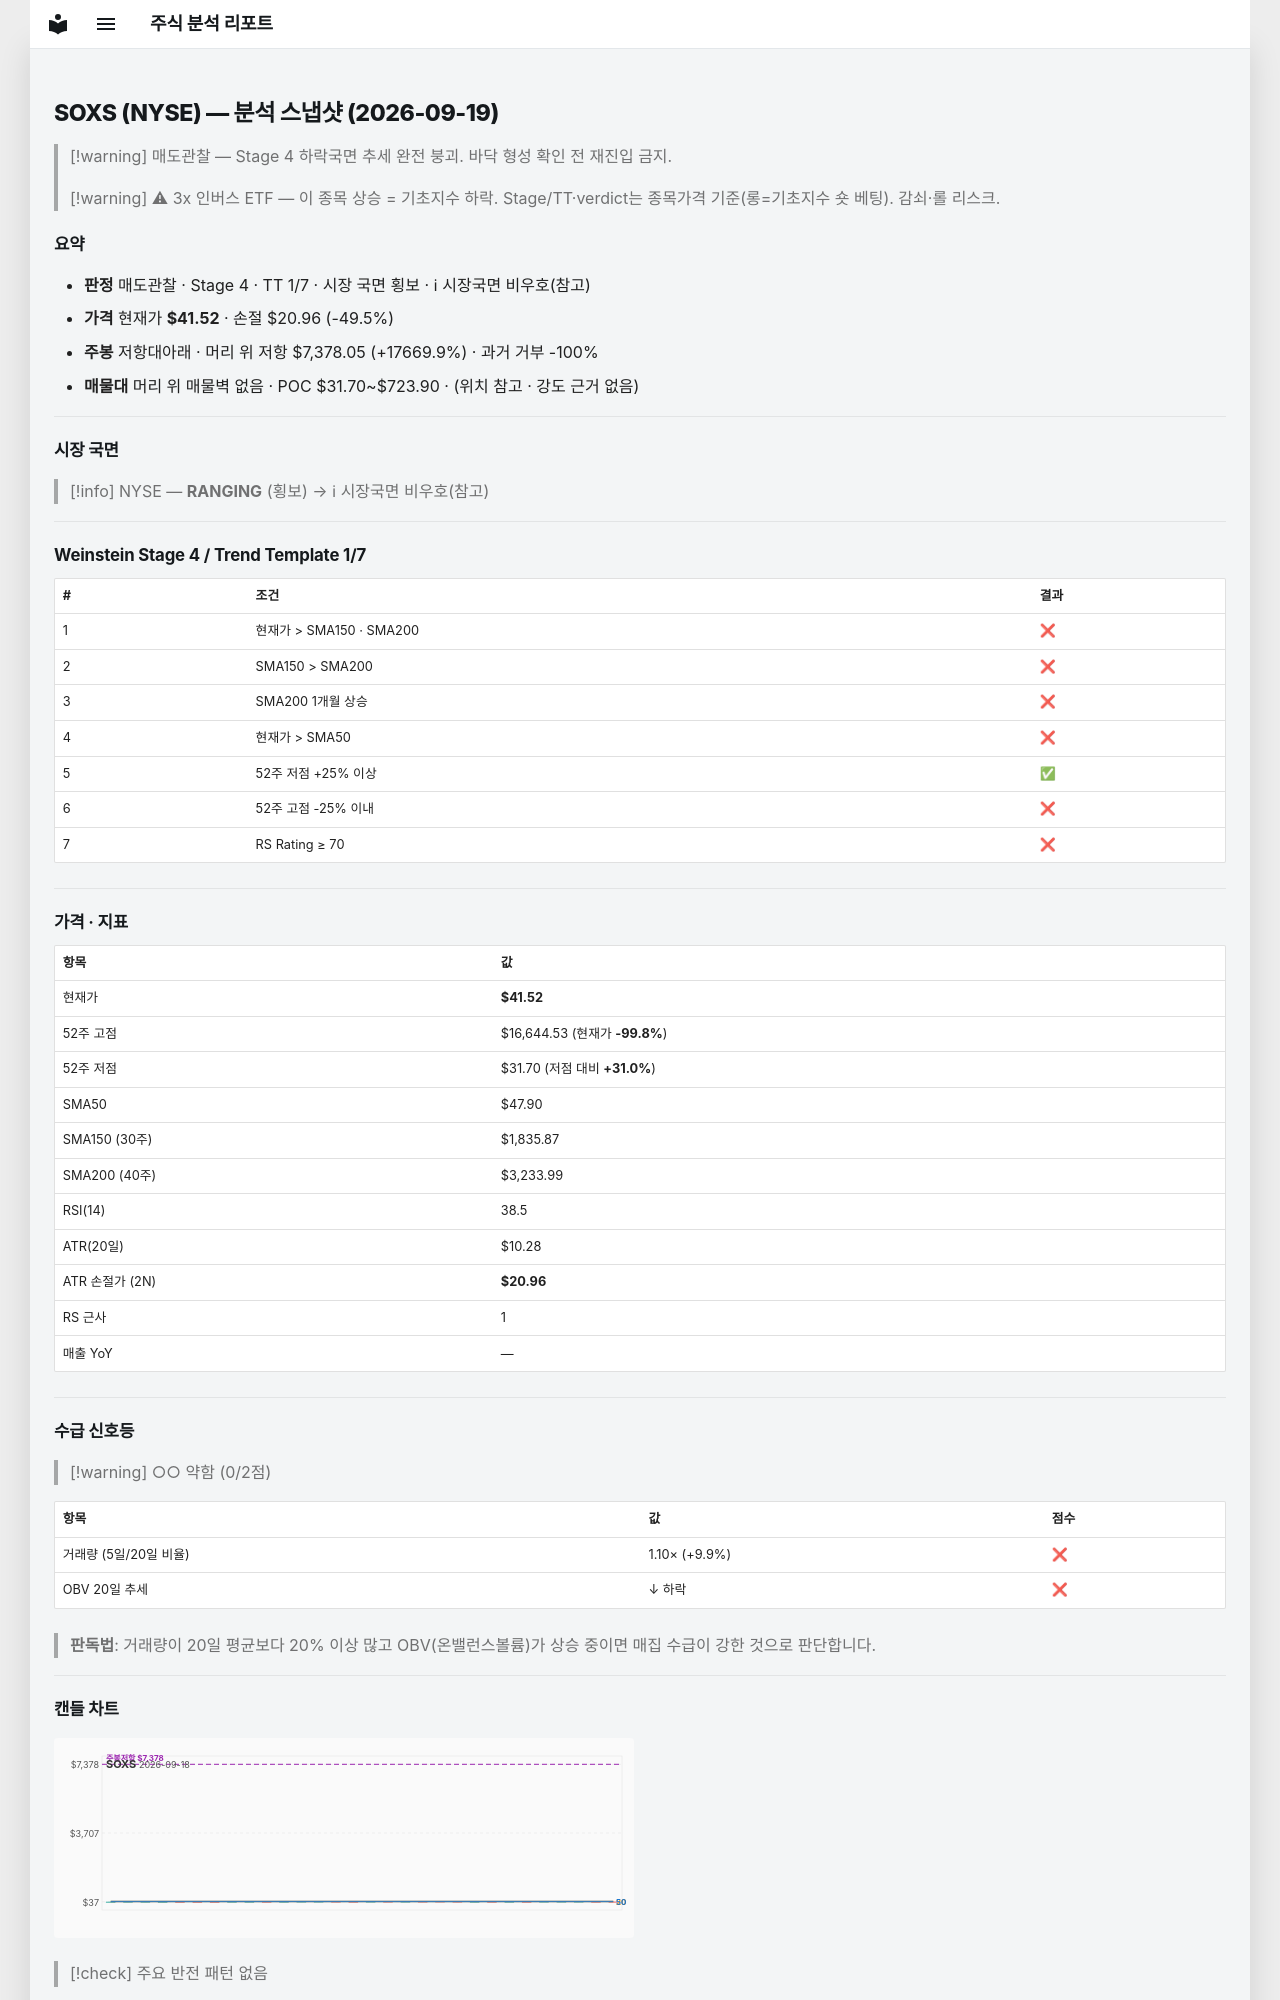

repository: soloandco/stock-reports · page: snapshots/SOXS-2026-09-19/index.html · generator: mkdocs

---
type: analysis-snapshot
title: SOXS 분석 스냅샷
ticker: SOXS
market: NYSE
created: 2026-09-19
updated: 2026-09-19
bar-date: 2026-09-18
verdict: 매도관찰
real-rr: 356.76
sma50-gap-pct: -13.3
weekly-position: 저항대아래
weekly-overhead-price: 7378.05
weekly-overhead-pct: 17669.9
stage: 4
trend-template-score: 1
tt-max: 7
price: 41.52000045776367
stop-price: 20.955424041101264
market-regime: RANGING
supply-demand-score: 0/2
supply-demand-label: 약함
status: tracking
tags:
  - stock-agent
  - watchlist
  - SOXS
  - analysis
related:
  - "[[analysis-template]]"
---

# SOXS (NYSE) — 분석 스냅샷 (2026-09-19)

> [!warning] 매도관찰 — Stage 4 하락국면
> 추세 완전 붕괴. 바닥 형성 확인 전 재진입 금지.

> [!warning] ⚠ 3x 인버스 ETF — 이 종목 상승 = 기초지수 하락. Stage/TT·verdict는 종목가격 기준(롱=기초지수 숏 베팅). 감쇠·롤 리스크.

## 요약

- **판정** 매도관찰 · Stage 4 · TT 1/7 · 시장 국면 횡보 · ℹ 시장국면 비우호(참고)
- **가격** 현재가 **$41.52** · 손절 $20.96 (-49.5%)
- **주봉** 저항대아래 · 머리 위 저항 $7,378.05 (+17669.9%) · 과거 거부 -100%
- **매물대** 머리 위 매물벽 없음 · POC $31.70~$723.90 · (위치 참고 · 강도 근거 없음)

---

## 시장 국면

> [!info] NYSE — **RANGING** (횡보) → ℹ 시장국면 비우호(참고)

---

## Weinstein Stage 4 / Trend Template 1/7

| # | 조건 | 결과 |
|---|------|------|
| 1 | 현재가 > SMA150 · SMA200 | ❌ |
| 2 | SMA150 > SMA200 | ❌ |
| 3 | SMA200 1개월 상승 | ❌ |
| 4 | 현재가 > SMA50 | ❌ |
| 5 | 52주 저점 +25% 이상 | ✅ |
| 6 | 52주 고점 -25% 이내 | ❌ |
| 7 | RS Rating ≥ 70 | ❌ |

---

## 가격 · 지표

| 항목 | 값 |
|------|---|
| 현재가 | **$41.52** |
| 52주 고점 | $16,644.53 (현재가 **-99.8%**) |
| 52주 저점 | $31.70 (저점 대비 **+31.0%**) |
| SMA50 | $47.90 |
| SMA150 (30주) | $1,835.87 |
| SMA200 (40주) | $3,233.99 |
| RSI(14) | 38.5 |
| ATR(20일) | $10.28 |
| ATR 손절가 (2N) | **$20.96** |
| RS 근사 | 1 |
| 매출 YoY | — |

---
## 수급 신호등

> [!warning] ○○ 약함 (0/2점)

| 항목 | 값 | 점수 |
|------|------|------|
| 거래량 (5일/20일 비율) | 1.10× (+9.9%) | ❌ |
| OBV 20일 추세 | ↓ 하락 | ❌ |

> **판독법**: 거래량이 20일 평균보다 20% 이상 많고 OBV(온밸런스볼륨)가 상승 중이면 매집 수급이 강한 것으로 판단합니다.

---
